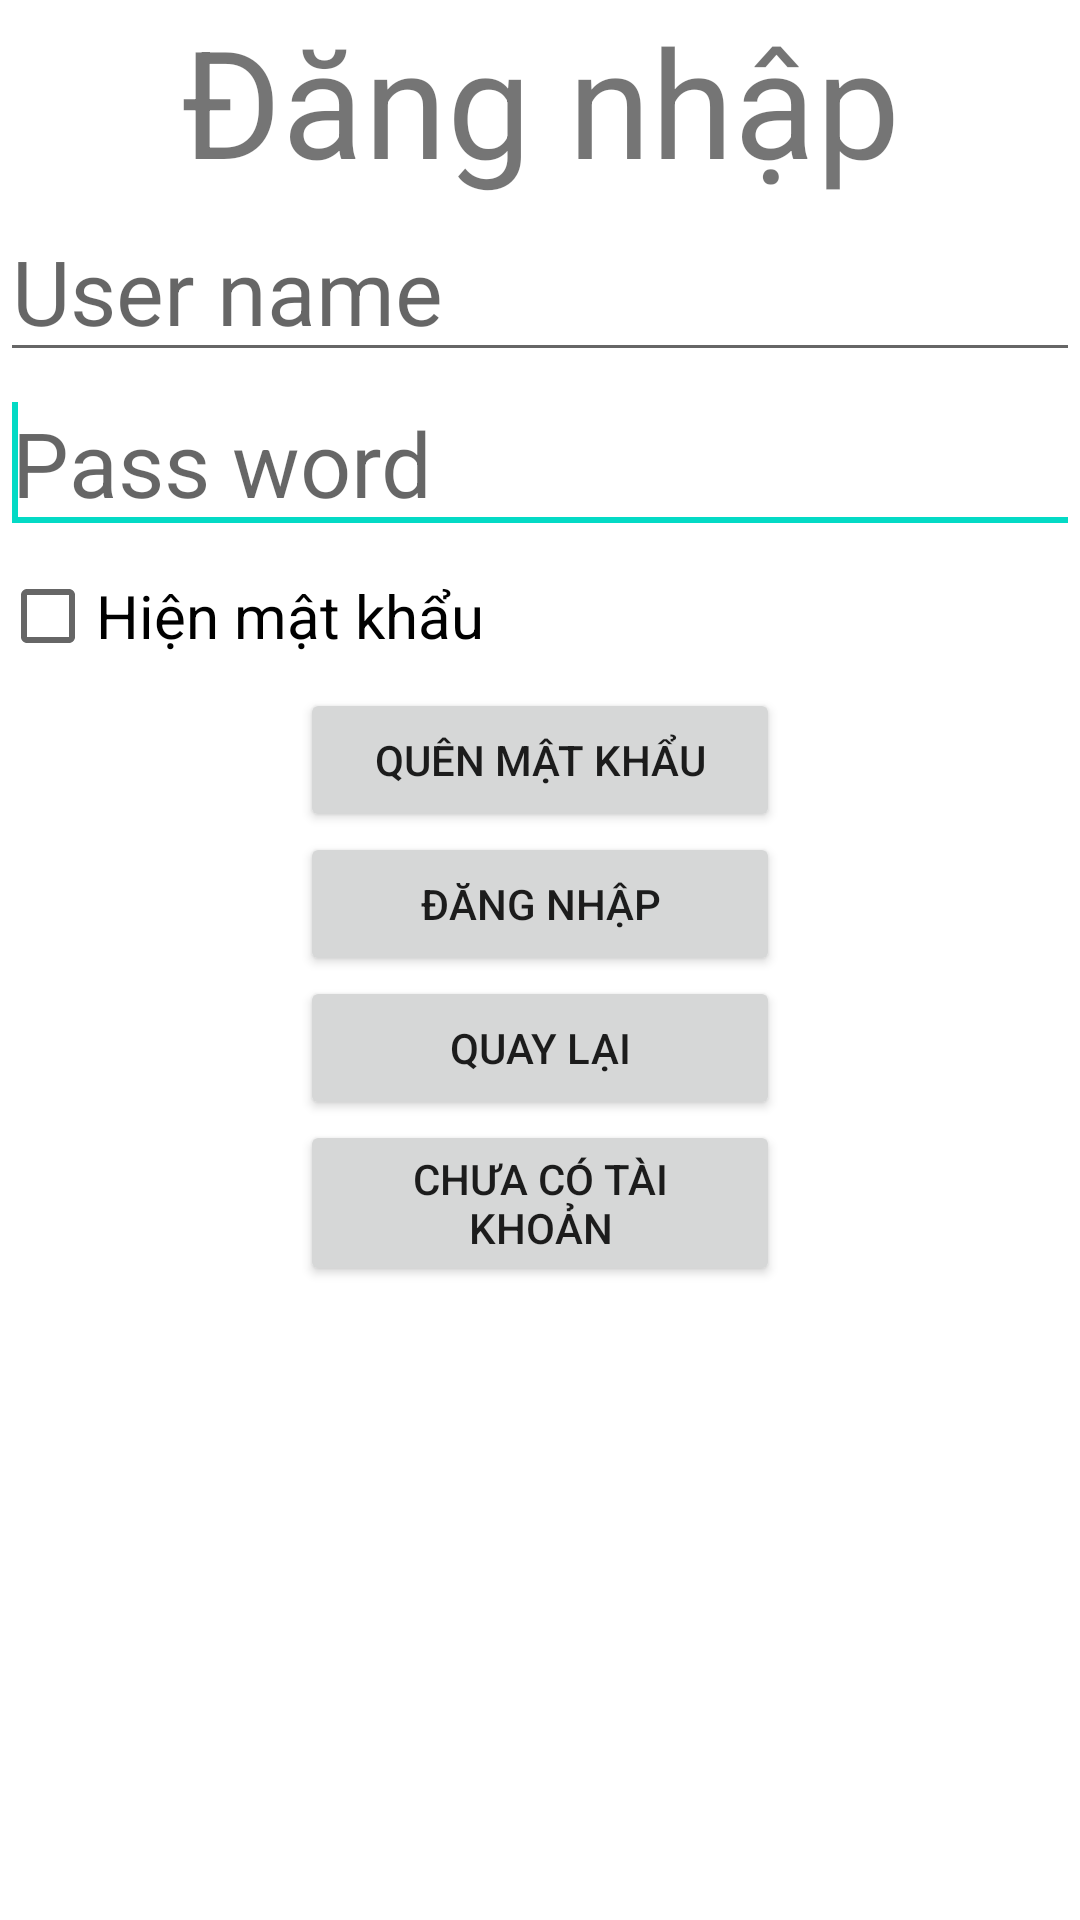

Write the Android layout XML for this screen, with the resource values it uses.
<!-- AndroidManifest.xml: application theme Theme.Appbandoan -->
<!-- res/layout/fragment_dangnhap.xml -->
<?xml version="1.0" encoding="utf-8"?>
<TableLayout
    xmlns:android="http://schemas.android.com/apk/res/android"
    xmlns:app="http://schemas.android.com/apk/res-auto"
    xmlns:tools="http://schemas.android.com/tools"
    android:layout_width="match_parent"
    android:layout_height="match_parent"
    android:orientation="horizontal">
    <TextView
        android:id="@+id/textView1"
        android:layout_width="match_parent"
        android:layout_height="wrap_content"
        android:text="Đăng nhập"
        android:textSize="50sp"
        android:gravity="center"/>
    <EditText
        android:hint="User name"
        android:textSize="30sp"
        android:id="@+id/usernamekh"
        android:layout_width="match_parent"
        android:layout_height="wrap_content">
    </EditText>
    <EditText
        android:hint="Pass word"
        android:textSize="30sp"
        android:id="@+id/passwordkh"
        android:layout_width="match_parent"
        android:layout_height="wrap_content"
        android:ems="10"
        android:inputType="textPassword">
        <requestFocus/>
    </EditText>
    <CheckBox
        android:textSize="20sp"
        android:id="@+id/cbShowPwd"
        android:layout_width="wrap_content"
        android:layout_height="wrap_content"
        android:layout_alignLeft="@id/passwordkh"
        android:layout_below="@id/passwordkh"
        android:text="Hiện mật khẩu"
        />
    <Button
        android:id="@+id/Quenmk"
        android:layout_width="225dp"
        android:layout_height="wrap_content"
        android:text="Quên mật khẩu"
        android:textSize="14sp"
        android:layout_marginLeft="100sp"
        android:layout_marginRight="100sp"/>

    <Button
        android:id="@+id/dangnhap"
        android:layout_width="192dp"
        android:layout_height="wrap_content"
        android:text="Đăng nhập"
        android:textSize="14sp"
        android:layout_marginLeft="100sp"
        android:layout_marginRight="100sp"/>
    <Button
        android:id="@+id/quaylai"
        android:layout_height="wrap_content"
        android:layout_width="wrap_content"
        android:text="Quay lại"
        android:textSize="14sp"
        android:layout_marginLeft="100sp"
        android:layout_marginRight="100sp"/>
    <Button
        android:id="@+id/chuacotaikhoan"
        android:layout_height="wrap_content"
        android:layout_width="wrap_content"
        android:text="Chưa có tài khoản"
        android:textSize="14sp"
        android:layout_marginLeft="100sp"
        android:layout_marginRight="100sp"/>
</TableLayout>
<!-- resources referenced by this layout -->
<resources>
  <style name="Theme.Appbandoan" parent="Theme.MaterialComponents.DayNight.DarkActionBar">
          
          <item name="colorPrimary">@color/purple_500</item>
          <item name="colorPrimaryVariant">@color/purple_700</item>
          <item name="colorOnPrimary">@color/white</item>
          
          <item name="colorSecondary">@color/teal_200</item>
          <item name="colorSecondaryVariant">@color/teal_700</item>
          <item name="colorOnSecondary">@color/black</item>
          
          <item name="android:statusBarColor">?attr/colorPrimaryVariant</item>
          
      </style>
  <color name="purple_500">#FF6200EE</color>
  <color name="purple_700">#FF3700B3</color>
  <color name="white">#FFFFFFFF</color>
  <color name="teal_200">#FF03DAC5</color>
  <color name="teal_700">#FF018786</color>
  <color name="black">#FF000000</color>
</resources>
